Run: headless pygame with SDL's dummy video driver; simulated clock (each Clock.tick advances the game by its frame time, no real sleeping); random seed 0; keys injected as events and as key.get_pressed() state; no mouse input.
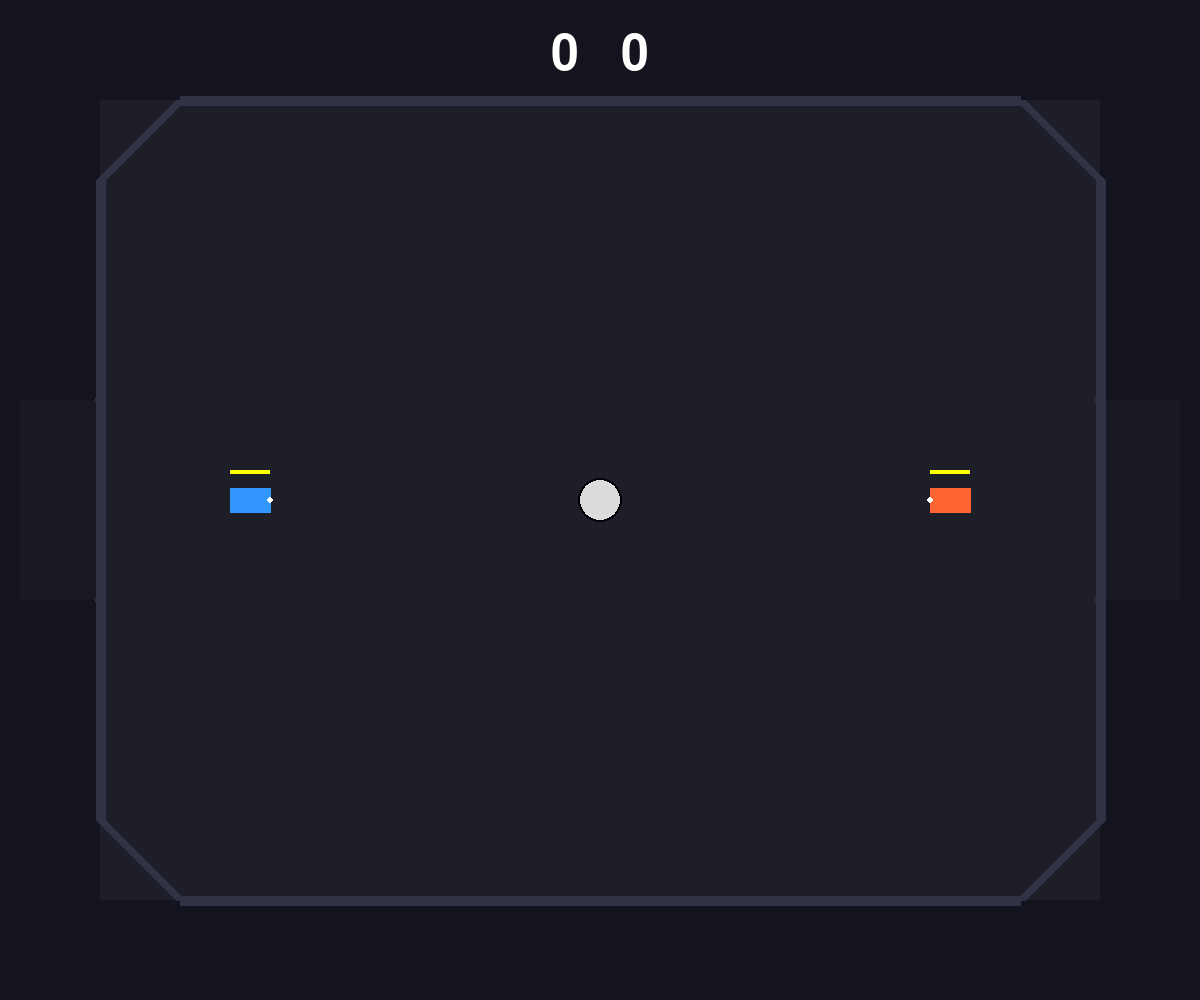
Frame 1 of 4 · flips 1–60 · no input
Frame 2 of 4 · flips 61–180 · tapped SPACE, RETURN · held RIGHT (→), D · screen unchanged from frame 1, image omitted
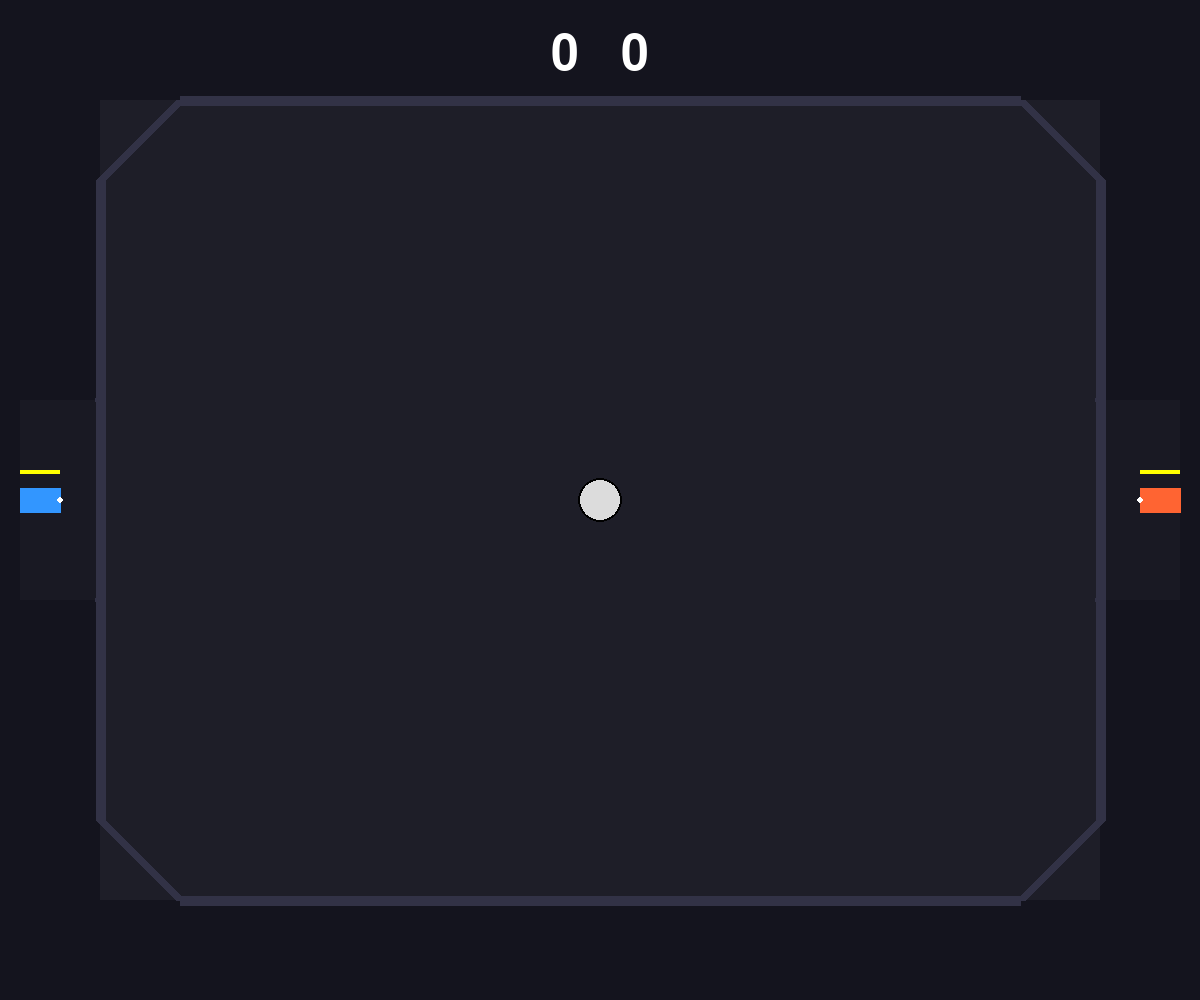
Frame 3 of 4 · flips 181–300 · held DOWN (↓), S
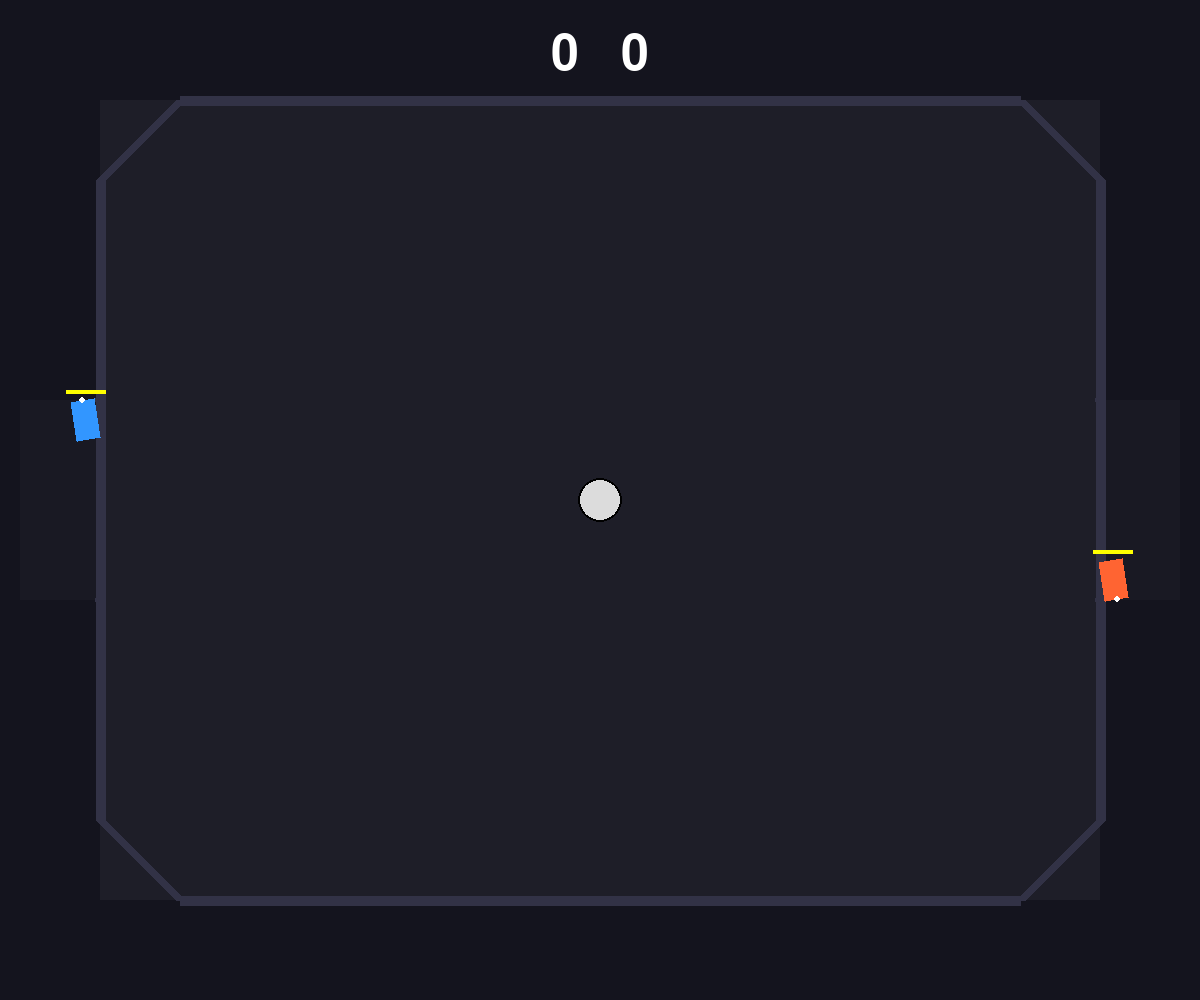
Frame 4 of 4 · flips 301–420 · held LEFT (←), A, UP (↑), W

The pygame program that drew these frames:

#!/usr/bin/env python3

import pygame
import math

# --- Configuration ---
SCREEN_W, SCREEN_H = 1200, 1000
TARGET_FPS = 60
PHYSICS_SUBSTEPS = 8 

# Colors
BG_COLOR = (20, 20, 30)
WALL_COLOR = (50, 50, 70)
P1_COLOR = (50, 150, 255)
P2_COLOR = (255, 100, 50)
BALL_COLOR = (220, 220, 220)
BOOST_COLOR = (255, 255, 0)

# --- Physics Constants ---
DRAG = 0.99 
TIRE_GRIP_NORMAL = 0.95 
TIRE_GRIP_DRIFT = 0.05
ACCEL = 0.08
TURN_SPEED = 3.5
MAX_SPEED = 6.0
BOOST_ACCEL = 0.15
BOOST_MAX_SPEED = 9.0
MAX_BOOST = 100
BALL_ELASTICITY = 0.8
CAR_WALL_ELASTICITY = 0.5 

# --- Ball Physics ---
# Lower number = Higher Drag (stops faster)
# 0.995 was ice, 0.985 is short grass
BALL_DRAG = 0.999

# --- Arena ---
OFFSET_X, OFFSET_Y = 100, 100
ARENA_W, ARENA_H = SCREEN_W - 200, SCREEN_H - 200
GOAL_SIZE = 200
GOAL_DEPTH = 80
CORNER_SIZE = 80

# Normals and Points for Corners
CORNER_NORMALS = [
    pygame.math.Vector2(0.707, 0.707),   # TL
    pygame.math.Vector2(-0.707, 0.707),  # TR
    pygame.math.Vector2(-0.707, -0.707), # BR
    pygame.math.Vector2(0.707, -0.707)   # BL
]
CORNER_POINTS = [
    pygame.math.Vector2(OFFSET_X + CORNER_SIZE, OFFSET_Y),           
    pygame.math.Vector2(OFFSET_X + ARENA_W - CORNER_SIZE, OFFSET_Y), 
    pygame.math.Vector2(OFFSET_X + ARENA_W - CORNER_SIZE, OFFSET_Y + ARENA_H), 
    pygame.math.Vector2(OFFSET_X + CORNER_SIZE, OFFSET_Y + ARENA_H)  
]

class PhysicsObject:
    def __init__(self, x, y, mass, radius):
        self.pos = pygame.math.Vector2(x, y)
        self.vel = pygame.math.Vector2(0, 0)
        self.mass = mass
        self.inv_mass = 1.0 / mass if mass > 0 else 0
        self.radius = radius 

class Ball(PhysicsObject):
    def __init__(self, x, y):
        super().__init__(x, y, mass=1.0, radius=22)
    
    def draw(self, screen):
        pygame.draw.circle(screen, BALL_COLOR, (int(self.pos.x), int(self.pos.y)), self.radius)
        pygame.draw.circle(screen, (0,0,0), (int(self.pos.x), int(self.pos.y)), self.radius, 2)

class Car(PhysicsObject):
    def __init__(self, x, y, color, angle=0):
        super().__init__(x, y, mass=10.0, radius=20) 
        self.angle = angle
        self.color = color
        self.width = 40
        self.height = 24
        self.boost = 100.0
        self.boosting = False
        self.drifting = False
        self.throttle = 0
        self.turn = 0
    
    def update_controls(self):
        current_accel = ACCEL
        current_max = MAX_SPEED
        self.boosting = False
        
        if self.boost_active and self.boost > 0:
            self.boosting = True
            current_accel = BOOST_ACCEL
            current_max = BOOST_MAX_SPEED
            self.boost -= 0.15 
        elif self.boost < MAX_BOOST:
            self.boost += 0.03
            
        if self.vel.length() > 0.5 or self.drifting:
            direction = 1 if self.vel.dot(pygame.math.Vector2(1,0).rotate(self.angle)) > 0 else -1
            if self.drifting: direction = 1 
            self.angle += self.turn * TURN_SPEED * direction * 0.15 

        forward = pygame.math.Vector2(1, 0).rotate(self.angle)
        self.vel += forward * self.throttle * current_accel

        right = forward.rotate(90)
        lateral_vel = self.vel.dot(right)
        grip = TIRE_GRIP_DRIFT if self.drifting else TIRE_GRIP_NORMAL
        self.vel -= right * lateral_vel * grip * 0.2 
        self.vel *= DRAG

        if self.vel.length() > current_max:
            self.vel.scale_to_length(current_max)

    def get_corners(self):
        corners = []
        offsets = [
            pygame.math.Vector2(self.width/2, self.height/2),
            pygame.math.Vector2(-self.width/2, self.height/2),
            pygame.math.Vector2(-self.width/2, -self.height/2),
            pygame.math.Vector2(self.width/2, -self.height/2),
        ]
        for offset in offsets:
            corners.append(self.pos + offset.rotate(self.angle))
        return corners

    def draw(self, screen):
        corners = self.get_corners()
        pygame.draw.polygon(screen, self.color, corners)
        front = (corners[0] + corners[3]) / 2
        pygame.draw.circle(screen, (255,255,255), (int(front.x), int(front.y)), 3)
        
        bar_x, bar_y = self.pos.x - 20, self.pos.y - 30
        pygame.draw.rect(screen, (50,50,50), (bar_x, bar_y, 40, 4))
        pygame.draw.rect(screen, BOOST_COLOR, (bar_x, bar_y, 40 * (self.boost/100), 4))
        
        if self.boosting:
            ex = (corners[1] + corners[2]) / 2
            pygame.draw.circle(screen, (255, 100, 0), (int(ex.x), int(ex.y)), 6)

# --- Strict Physics Solver ---

def bounce(obj, normal, elasticity):
    """Reflects velocity off a normal with elasticity."""
    vel_along_normal = obj.vel.dot(normal)
    if vel_along_normal < 0: 
        j = -(1 + elasticity) * vel_along_normal
        impulse = j * normal
        obj.vel += impulse

def resolve_arena_collisions(obj):
    r = obj.radius
    elasticity = BALL_ELASTICITY if isinstance(obj, Ball) else CAR_WALL_ELASTICITY

    # Goal Coordinates
    goal_top = SCREEN_H/2 - GOAL_SIZE/2
    goal_bot = SCREEN_H/2 + GOAL_SIZE/2
    
    # Define the 4 Post Locations (Corners of the goal mouth)
    tl_post = pygame.math.Vector2(OFFSET_X, goal_top)
    bl_post = pygame.math.Vector2(OFFSET_X, goal_bot)
    tr_post = pygame.math.Vector2(OFFSET_X + ARENA_W, goal_top)
    br_post = pygame.math.Vector2(OFFSET_X + ARENA_W, goal_bot)

    # --- 1. GOAL POST COLLISIONS (The Rounded Corners) ---
    # We check these FIRST so the flat walls don't override the bounce.
    
    # Left Top Post
    if (obj.pos - tl_post).length_squared() < r*r:
        normal = (obj.pos - tl_post).normalize()
        obj.pos = tl_post + normal * r
        bounce(obj, normal, elasticity)
        return # Skip other wall checks to prevent jitter

    # Left Bottom Post
    if (obj.pos - bl_post).length_squared() < r*r:
        normal = (obj.pos - bl_post).normalize()
        obj.pos = bl_post + normal * r
        bounce(obj, normal, elasticity)
        return

    # Right Top Post
    if (obj.pos - tr_post).length_squared() < r*r:
        normal = (obj.pos - tr_post).normalize()
        obj.pos = tr_post + normal * r
        bounce(obj, normal, elasticity)
        return

    # Right Bottom Post
    if (obj.pos - br_post).length_squared() < r*r:
        normal = (obj.pos - br_post).normalize()
        obj.pos = br_post + normal * r
        bounce(obj, normal, elasticity)
        return

    # --- 2. LEFT SIDE WALLS ---
    if obj.pos.x - r < OFFSET_X:
        # Are we in the goal mouth vertical range?
        if goal_top < obj.pos.y < goal_bot:
            # A. Back of Net
            back_net = OFFSET_X - GOAL_DEPTH
            if obj.pos.x - r < back_net:
                obj.pos.x = back_net + r
                bounce(obj, pygame.math.Vector2(1, 0), elasticity)
            
            # B. Inner Top Wall (Only if inside net depth)
            if obj.pos.x < OFFSET_X: 
                if obj.pos.y - r < goal_top:
                    obj.pos.y = goal_top + r
                    bounce(obj, pygame.math.Vector2(0, 1), elasticity)
            
            # C. Inner Bottom Wall (Only if inside net depth)
            if obj.pos.x < OFFSET_X:
                if obj.pos.y + r > goal_bot:
                    obj.pos.y = goal_bot - r
                    bounce(obj, pygame.math.Vector2(0, -1), elasticity)
        else:
            # We are hitting the flat field wall (Outside goal range)
            obj.pos.x = OFFSET_X + r
            bounce(obj, pygame.math.Vector2(1, 0), elasticity)

    # --- 3. RIGHT SIDE WALLS ---
    elif obj.pos.x + r > OFFSET_X + ARENA_W:
        if goal_top < obj.pos.y < goal_bot:
            # A. Back of Net
            back_net = OFFSET_X + ARENA_W + GOAL_DEPTH
            if obj.pos.x + r > back_net:
                obj.pos.x = back_net - r
                bounce(obj, pygame.math.Vector2(-1, 0), elasticity)

            # B. Inner Top Wall
            if obj.pos.x > OFFSET_X + ARENA_W:
                if obj.pos.y - r < goal_top:
                    obj.pos.y = goal_top + r
                    bounce(obj, pygame.math.Vector2(0, 1), elasticity)

            # C. Inner Bottom Wall
            if obj.pos.x > OFFSET_X + ARENA_W:
                if obj.pos.y + r > goal_bot:
                    obj.pos.y = goal_bot - r
                    bounce(obj, pygame.math.Vector2(0, -1), elasticity)
        else:
            # Flat field wall
            obj.pos.x = OFFSET_X + ARENA_W - r
            bounce(obj, pygame.math.Vector2(-1, 0), elasticity)

    # --- 4. TOP & BOTTOM FIELD WALLS ---
    if obj.pos.y - r < OFFSET_Y:
        obj.pos.y = OFFSET_Y + r
        bounce(obj, pygame.math.Vector2(0, 1), elasticity)
    elif obj.pos.y + r > OFFSET_Y + ARENA_H:
        obj.pos.y = OFFSET_Y + ARENA_H - r
        bounce(obj, pygame.math.Vector2(0, -1), elasticity)

    # --- 5. CHAMFERED CORNERS ---
    for i in range(4):
        anchor = CORNER_POINTS[i]
        normal = CORNER_NORMALS[i]
        dist = (obj.pos - anchor).dot(normal)
        if dist < r:
            overlap = r - dist
            obj.pos += normal * overlap
            bounce(obj, normal, elasticity)

def resolve_car_ball(car, ball):
    diff = ball.pos - car.pos
    local_ball = diff.rotate(-car.angle)
    hw, hh = car.width/2, car.height/2
    cx = max(-hw, min(local_ball.x, hw))
    cy = max(-hh, min(local_ball.y, hh))
    closest_local = pygame.math.Vector2(cx, cy)
    dist_vec = local_ball - closest_local
    dist_sq = dist_vec.length_squared()
    
    if dist_sq < ball.radius * ball.radius:
        if dist_sq == 0: dist_vec = pygame.math.Vector2(ball.radius, 0); dist_sq = ball.radius**2
        dist = math.sqrt(dist_sq)
        normal_local = dist_vec / dist
        normal_world = normal_local.rotate(car.angle)
        overlap = ball.radius - dist
        
        total_inv_mass = car.inv_mass + ball.inv_mass
        move_per_inv_mass = (normal_world * overlap) / total_inv_mass
        car.pos -= move_per_inv_mass * car.inv_mass
        ball.pos += move_per_inv_mass * ball.inv_mass
        
        rel_vel = ball.vel - car.vel
        vel_along_normal = rel_vel.dot(normal_world)
        if vel_along_normal > 0: return 
        
        j = -(1 + BALL_ELASTICITY) * vel_along_normal
        j /= total_inv_mass
        impulse = j * normal_world
        ball.vel += impulse * ball.inv_mass
        car.vel -= impulse * car.inv_mass

def resolve_car_car(c1, c2):
    dist_vec = c1.pos - c2.pos
    dist = dist_vec.length()
    min_dist = 40 
    
    if dist < min_dist:
        overlap = min_dist - dist
        if dist == 0: dist_vec = pygame.math.Vector2(1,0); dist=1
        normal = dist_vec / dist
        
        c1.pos += normal * (overlap * 0.5)
        c2.pos -= normal * (overlap * 0.5)
        
        rel_vel = c1.vel - c2.vel
        vel_along = rel_vel.dot(normal)
        if vel_along > 0: return
        
        j = -(1 + 0.5) * vel_along
        j /= (c1.inv_mass + c2.inv_mass)
        impulse = j * normal
        c1.vel += impulse * c1.inv_mass
        c2.vel -= impulse * c2.inv_mass


# --- Main Loop ---

def main():
    pygame.init()
    screen = pygame.display.set_mode((SCREEN_W, SCREEN_H))
    pygame.display.set_caption("Rocket League: Final Fixed Physics")
    clock = pygame.time.Clock()
    font = pygame.font.Font(None, 74)

    car1 = Car(250, SCREEN_H/2, P1_COLOR, 0)
    car2 = Car(SCREEN_W - 250, SCREEN_H/2, P2_COLOR, 180)
    ball = Ball(SCREEN_W/2, SCREEN_H/2)
    
    scores = [0, 0]

    def reset(scorer):
        car1.pos.update(250, SCREEN_H/2); car1.vel.update(0,0); car1.angle=0
        car2.pos.update(SCREEN_W-250, SCREEN_H/2); car2.vel.update(0,0); car2.angle=180
        ball.pos.update(SCREEN_W/2, SCREEN_H/2); ball.vel.update(0,0)
        ball.vel.x = -2 if scorer == 1 else 2

    running = True
    while running:
        for event in pygame.event.get():
            if event.type == pygame.QUIT: running = False
            if event.type == pygame.KEYDOWN and event.key == pygame.K_r: 
                reset(0); scores=[0,0]

        keys = pygame.key.get_pressed()
        
        # P1 Input
        car1.throttle = (1 if keys[pygame.K_w] else 0) - (1 if keys[pygame.K_s] else 0)
        car1.turn = (1 if keys[pygame.K_d] else 0) - (1 if keys[pygame.K_a] else 0)
        car1.boost_active = keys[pygame.K_LSHIFT]
        car1.drifting = keys[pygame.K_SPACE]

        # P2 Input
        car2.throttle = (1 if keys[pygame.K_UP] else 0) - (1 if keys[pygame.K_DOWN] else 0)
        car2.turn = (1 if keys[pygame.K_RIGHT] else 0) - (1 if keys[pygame.K_LEFT] else 0)
        car2.boost_active = keys[pygame.K_RCTRL] or keys[pygame.K_RSHIFT]
        car2.drifting = keys[pygame.K_KP_0] or keys[pygame.K_RSHIFT] 

        # Sub-stepping
        dt = 1.0 / PHYSICS_SUBSTEPS 
        for _ in range(PHYSICS_SUBSTEPS):
            car1.update_controls()
            car2.update_controls()
            
            car1.pos += car1.vel * dt
            car2.pos += car2.vel * dt
            ball.pos += ball.vel * dt
            
            # Apply Ball Drag specifically (not in PhysicsObject)
            ball.vel *= BALL_DRAG

            resolve_arena_collisions(car1)
            resolve_arena_collisions(car2)
            resolve_arena_collisions(ball)
            
            resolve_car_ball(car1, ball)
            resolve_car_ball(car2, ball)
            resolve_car_car(car1, car2)

        # Game Logic
        # Added buffer (+15) so goal only counts if ball hits back of net roughly
        if ball.pos.x + ball.radius < OFFSET_X - 10:
             if SCREEN_H/2 - GOAL_SIZE/2 < ball.pos.y < SCREEN_H/2 + GOAL_SIZE/2:
                scores[1] += 1; reset(2); pygame.time.delay(500)
        elif ball.pos.x - ball.radius > OFFSET_X + ARENA_W + 10:
             if SCREEN_H/2 - GOAL_SIZE/2 < ball.pos.y < SCREEN_H/2 + GOAL_SIZE/2:
                scores[0] += 1; reset(1); pygame.time.delay(500)

        # Render
        screen.fill(BG_COLOR)
        
        # Draw Arena
        pygame.draw.rect(screen, (30,30,40), (OFFSET_X, OFFSET_Y, ARENA_W, ARENA_H))
        pygame.draw.rect(screen, (25,25,35), (OFFSET_X-GOAL_DEPTH, SCREEN_H/2-GOAL_SIZE/2, GOAL_DEPTH, GOAL_SIZE))
        pygame.draw.rect(screen, (25,25,35), (OFFSET_X+ARENA_W, SCREEN_H/2-GOAL_SIZE/2, GOAL_DEPTH, GOAL_SIZE))
        pygame.draw.lines(screen, WALL_COLOR, True, [
            (OFFSET_X+CORNER_SIZE, OFFSET_Y), (OFFSET_X+ARENA_W-CORNER_SIZE, OFFSET_Y), 
            (OFFSET_X+ARENA_W, OFFSET_Y+CORNER_SIZE), (OFFSET_X+ARENA_W, OFFSET_Y+ARENA_H-CORNER_SIZE), 
            (OFFSET_X+ARENA_W-CORNER_SIZE, OFFSET_Y+ARENA_H), (OFFSET_X+CORNER_SIZE, OFFSET_Y+ARENA_H), 
            (OFFSET_X, OFFSET_Y+ARENA_H-CORNER_SIZE), (OFFSET_X, OFFSET_Y+CORNER_SIZE)
        ], 10)
        
        # Post Indicators
        goal_top = SCREEN_H//2 - GOAL_SIZE//2
        goal_bot = SCREEN_H//2 + GOAL_SIZE//2
        pygame.draw.circle(screen, WALL_COLOR, (OFFSET_X, goal_top), 5)
        pygame.draw.circle(screen, WALL_COLOR, (OFFSET_X, goal_bot), 5)
        pygame.draw.circle(screen, WALL_COLOR, (OFFSET_X+ARENA_W, goal_top), 5)
        pygame.draw.circle(screen, WALL_COLOR, (OFFSET_X+ARENA_W, goal_bot), 5)

        car1.draw(screen)
        car2.draw(screen)
        ball.draw(screen)
        
        sc = font.render(f"{scores[0]}   {scores[1]}", True, (255,255,255))
        screen.blit(sc, (SCREEN_W/2 - sc.get_width()/2, 30))

        pygame.display.flip()
        clock.tick(TARGET_FPS)

    pygame.quit()

if __name__ == "__main__":
    main()
